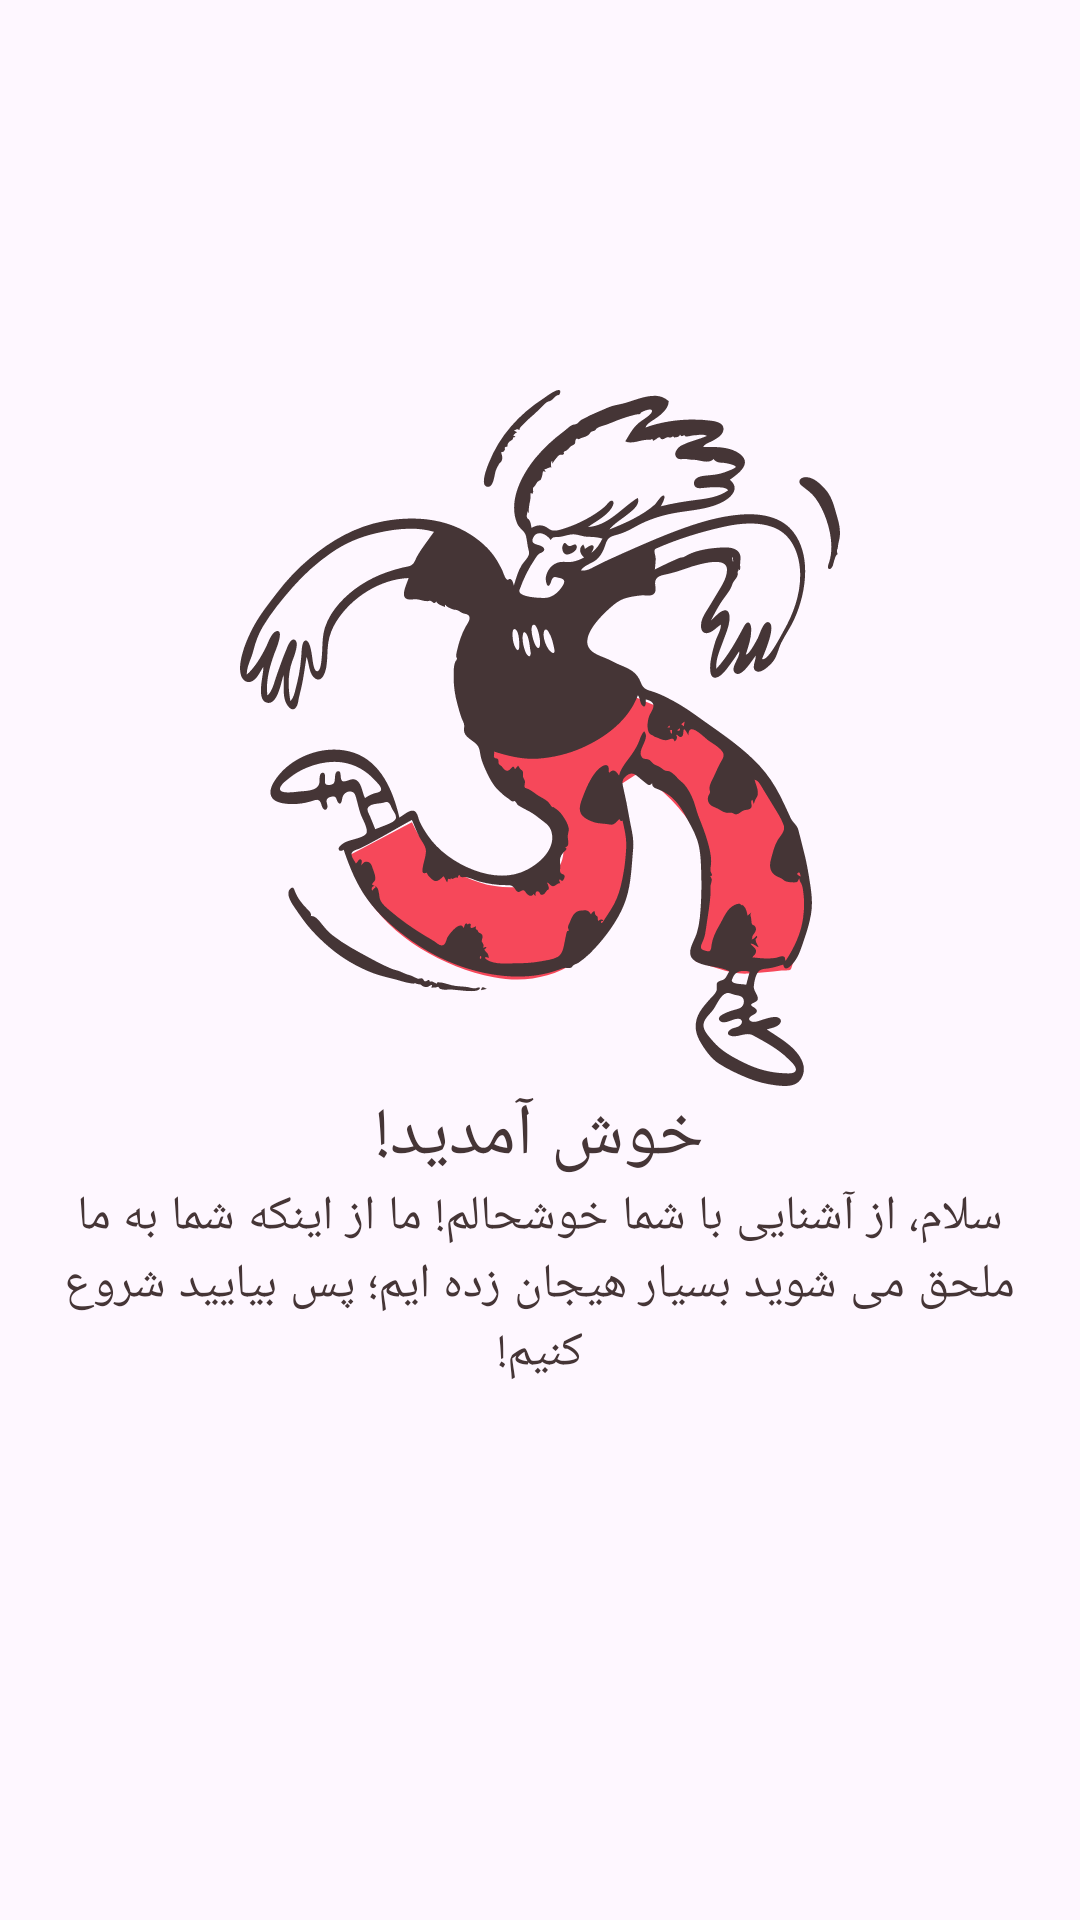

Reconstruct the res/layout file that produces this screen, plus the resources it refers to.
<!-- AndroidManifest.xml: application theme Theme.RaspberryCart -->
<!-- res/layout/intro_slide_1.xml -->
<?xml version="1.0" encoding="utf-8"?>
<RelativeLayout xmlns:android="http://schemas.android.com/apk/res/android"
    xmlns:tools="http://schemas.android.com/tools"
    android:layout_width="match_parent"
    android:layout_height="match_parent"
    android:backgroundTint="@color/raspberry_secondary_tint_1"
    android:layoutDirection="ltr">


    <LinearLayout
        android:layout_width="wrap_content"
        android:layout_height="wrap_content"
        android:layout_centerHorizontal="true"
        android:layout_marginTop="130dp"
        android:gravity="center"
        android:orientation="vertical"
        tools:ignore="UselessParent">

        <ImageView
            android:layout_width="wrap_content"
            android:layout_height="wrap_content"
            android:importantForAccessibility="no"
            android:src="@drawable/moshing" />

        <TextView
            style="@style/TextAppearance.MyTheme.Headline3"
            android:layout_width="wrap_content"
            android:layout_height="wrap_content"
            android:text="@string/intro_slide_1_title"
            android:textColor="@color/black"

            />

        <TextView
            style="@style/TextAppearance.MyTheme.BodyMedium"
            android:layout_width="wrap_content"
            android:layout_height="wrap_content"
            android:gravity="center"
            android:paddingHorizontal="20dp"
            android:text="@string/intro_slide_1_description"
            android:textColor="@color/black" />

    </LinearLayout>


</RelativeLayout>
<!-- resources referenced by this layout -->
<resources>
  <color name="black">#453536</color>
  <color name="raspberry_secondary_tint_1">#F9AAB2</color>
  <string name="intro_slide_1_description">سلام، از آشنایی با شما خوشحالم! ما از اینکه شما به ما ملحق می شوید بسیار هیجان زده ایم؛ پس بیایید شروع کنیم!</string>
  <string name="intro_slide_1_title">خوش آمدید!</string>
  <style name="TextAppearance.MyTheme.BodyMedium" parent="TextAppearance.Material3.BodyMedium">
          <item name="fontFamily">@font/mikhak_light</item>
          <item name="android:fontFamily">@font/mikhak_light</item>
          <item name="android:textSize">16sp</item>
      </style>
  <style name="TextAppearance.MyTheme.Headline3" parent="TextAppearance.MaterialComponents.Headline3">
          <item name="fontFamily">@font/mikhak_bold</item>
          <item name="android:fontFamily">@font/mikhak_bold</item>
          <item name="android:textSize">24sp</item>
      </style>
  <style name="Theme.RaspberryCart" parent="Base.Theme.RaspberryCart" />
  <color name="raspberry">#F6485A</color>
  <color name="white">#FCF4F4</color>
  <color name="raspberry_secondary_tint_2">#FAC2C8</color>
  <color name="raspberry_secondary_tint_3">#FBDBDE</color>
  <style name="TextAppearance.MyTheme.Headline1" parent="TextAppearance.MaterialComponents.Headline1">
          <item name="fontFamily">@font/mikhak_black</item>
          <item name="android:fontFamily">@font/mikhak_black</item>
          <item name="android:textSize">40sp</item>
      </style>
  <style name="TextAppearance.MyTheme.Headline2" parent="TextAppearance.MaterialComponents.Headline2">
          <item name="fontFamily">@font/mikhak_bold</item>
          <item name="android:fontFamily">@font/mikhak_bold</item>
          <item name="android:textSize">32sp</item>
      </style>
  <style name="TextAppearance.MyTheme.Headline4" parent="TextAppearance.MaterialComponents.Headline4">
          <item name="fontFamily">@font/mikhak_medium</item>
          <item name="android:fontFamily">@font/mikhak_medium</item>
          <item name="android:textSize">18sp</item>
      </style>
  <style name="TextAppearance.MyTheme.Headline5" parent="TextAppearance.MaterialComponents.Headline5">
          <item name="fontFamily">@font/mikhak_medium</item>
          <item name="android:fontFamily">@font/mikhak_medium</item>
          <item name="android:textSize">16sp</item>
      </style>
  <style name="TextAppearance.MyTheme.Headline6" parent="TextAppearance.MaterialComponents.Headline6">
          <item name="fontFamily">@font/mikhak_medium</item>
          <item name="android:fontFamily">@font/mikhak_medium</item>
          <item name="android:textSize">12sp</item>
      </style>
  <style name="TextAppearance.MyTheme.BodyLarge" parent="TextAppearance.Material3.BodyLarge">
          <item name="fontFamily">@font/mikhak_light</item>
          <item name="android:fontFamily">@font/mikhak_light</item>
          <item name="android:textSize">20sp</item>
      </style>
  <style name="TextAppearance.MyTheme.BodySmall" parent="TextAppearance.Material3.BodySmall">
          <item name="fontFamily">@font/mikhak_thin</item>
          <item name="android:fontFamily">@font/mikhak_thin</item>
          <item name="android:textSize">12sp</item>
      </style>
</resources>
